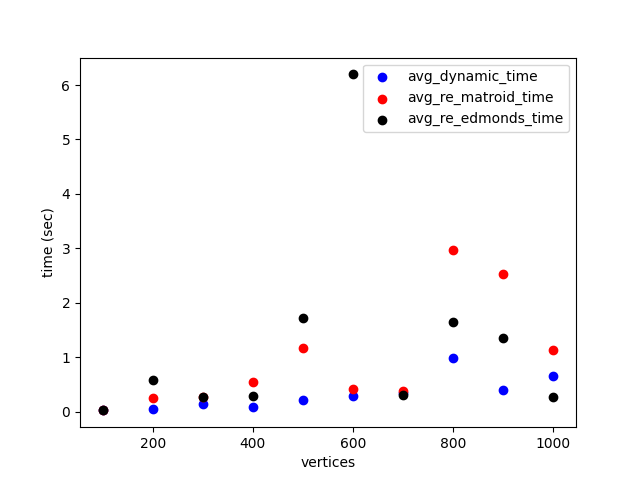

The file beside this chart, header and first rows:
vertices, edges, avg_dynamic_iterations, avg_re_matroid_iterations, avg_dynamic_time, avg_re_matroid_time, avg_re_edmonds_time
100, 1102, 5.0, 4.0, 0.028, 0.027, 0.031
200, 2169, 3.667, 15.0, 0.051, 0.253, 0.579
300, 3341, 5.333, 8.0, 0.146, 0.269, 0.271
400, 4438, 3.0, 13.0, 0.094, 0.543, 0.285
500, 5570, 4.333, 17.0, 0.223, 1.181, 1.728
600, 6641, 5.333, 5.667, 0.297, 0.412, 6.195
700, 7824, 4.667, 4.0, 0.352, 0.385, 0.307
800, 8827, 7.667, 21.67, 0.991, 2.964, 1.646
900, 9618, 4.0, 18.33, 0.409, 2.53, 1.352
1000, 11025, 5.333, 7.0, 0.657, 1.135, 0.276
